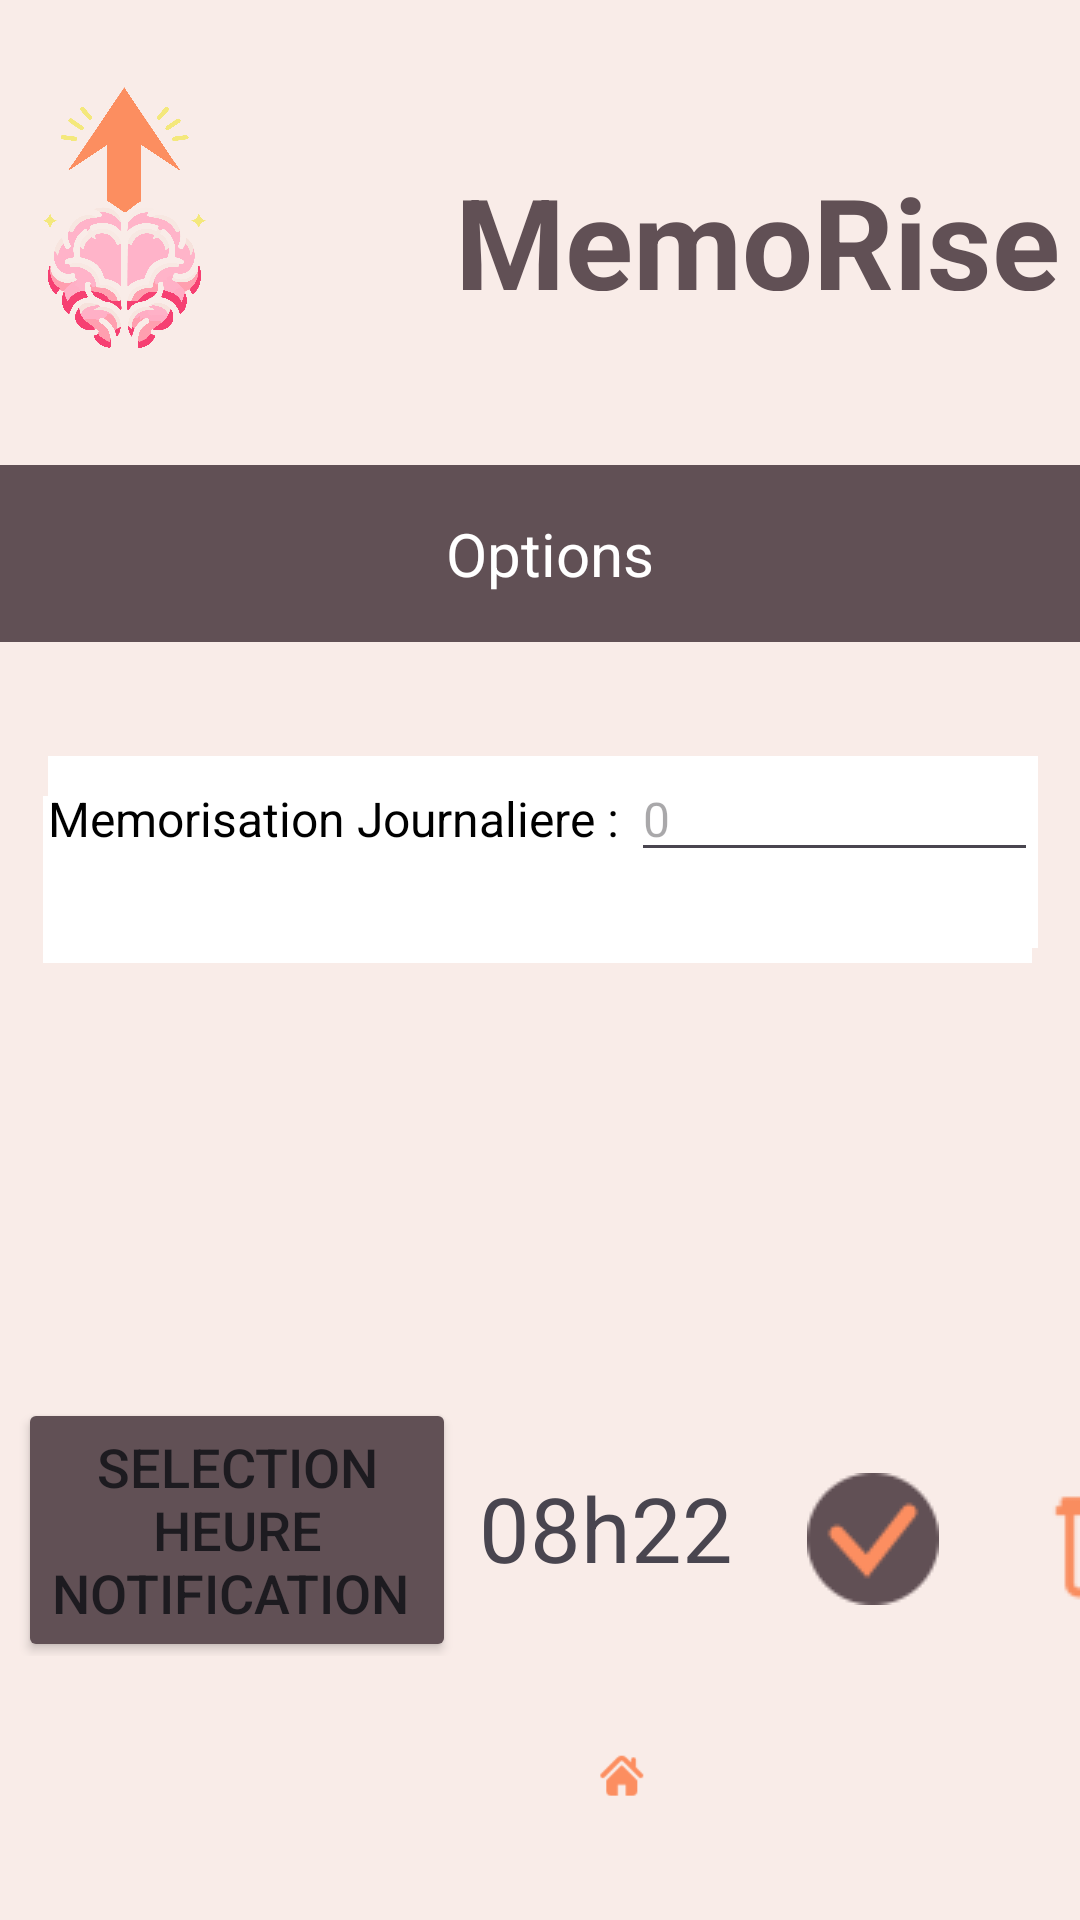

This screen was rendered from an Android layout file. Write that file and the resources it references.
<!-- AndroidManifest.xml: application theme Theme.Memorise_v3 -->
<!-- res/layout/activity_option_memocard.xml -->
<layout xmlns:android="http://schemas.android.com/apk/res/android"
    xmlns:app="http://schemas.android.com/apk/res-auto"
    xmlns:tools="http://schemas.android.com/tools"
    >

    <data>
        <variable
            name="viewModel"
            type="com.example.memorise_v3.OptionMemocard" />
    </data>

    <RelativeLayout
        android:layout_width="match_parent"
        android:layout_height="match_parent"
        android:background="@color/saumon"
        tools:context=".option_memocard">
        
        <Button
            android:id="@+id/buttonLogoMemorise_option"
            android:layout_width="103dp"
            android:layout_height="107dp"
            android:layout_alignParentTop="true"
            android:layout_alignParentEnd="true"
            android:layout_centerInParent="true"
            android:layout_marginTop="26dp"
            android:layout_marginEnd="278dp"
            android:background="@drawable/circle"
            android:backgroundTint="@color/marron"
            app:backgroundTint="@null" />

        <ImageView
            android:id="@+id/imageViewFondOption"
            android:layout_width="82dp"
            android:layout_height="93dp"
            android:layout_alignStart="@+id/buttonLogoMemorise_option"
            android:layout_alignTop="@+id/buttonLogoMemorise_option"
            android:layout_alignEnd="@+id/buttonLogoMemorise_option"
            android:layout_alignBottom="@+id/buttonLogoMemorise_option"
            android:layout_marginStart="11dp"
            android:layout_marginTop="3dp"
            android:layout_marginEnd="10dp"
            android:layout_marginBottom="17dp"
            app:srcCompat="@drawable/memorise" />

        
        <TextView
            android:id="@+id/memorise"
            android:layout_width="249dp"
            android:layout_height="45dp"
            android:layout_alignParentLeft="true"
            android:layout_alignParentTop="true"
            android:layout_marginLeft="145dp"
            android:layout_marginTop="52dp"
            android:gravity="center_horizontal|top"
            android:text="@string/app_name"
            android:textAppearance="@style/memorise" />

        
        <TextView
            android:id="@+id/rectangleAvecTexteOption"
            android:layout_width="wrap_content"
            android:layout_height="wrap_content"
            android:layout_alignParentStart="true"
            android:layout_alignParentTop="true"
            android:layout_alignParentEnd="true"
            android:layout_centerHorizontal="true"
            android:layout_marginStart="-5dp"
            android:layout_marginTop="155dp"
            android:layout_marginEnd="-12dp"
            android:background="@drawable/rectangle"
            android:gravity="center"
            android:padding="16dp"
            android:text="Options"
            android:textColor="#FFFFFF"
            android:textSize="20sp" />

        


        <androidx.coordinatorlayout.widget.CoordinatorLayout
            android:layout_width="match_parent"
            android:layout_height="wrap_content"
            android:layout_alignParentStart="true"
            android:layout_alignParentTop="true"
            android:layout_centerInParent="true"
            android:layout_marginStart="-2dp"
            android:layout_marginTop="244dp"
            android:orientation="vertical">

            <com.google.android.material.textfield.TextInputLayout
                android:id="@+id/intervalle_memoInputLayout"
                style="@style/Widget.MaterialComponents.TextInputLayout.OutlinedBox.ExposedDropdownMenu"
                android:layout_width="match_parent"
                android:layout_height="wrap_content"
                android:layout_margin="16dp"

                android:hint="@string/nom_intervalle_memo">

                <AutoCompleteTextView
                    android:id="@+id/interv_AutoCompleteText"
                    android:layout_width="match_parent"
                    android:layout_height="wrap_content"
                    android:inputType="none"
                    android:background="@color/white"/>


            </com.google.android.material.textfield.TextInputLayout>


        </androidx.coordinatorlayout.widget.CoordinatorLayout>


        
        <LinearLayout
            android:layout_width="381dp"
            android:layout_height="64dp"
            android:layout_alignParentEnd="true"
            android:layout_alignParentBottom="true"
            android:layout_centerInParent="true"
            android:layout_marginStart="16dp"
            android:layout_marginLeft="16dp"
            android:layout_marginTop="16dp"
            android:layout_marginEnd="14dp"
            android:layout_marginRight="16dp"
            android:layout_marginBottom="324dp"
            android:background="@color/white">


            <TextView
                android:layout_width="wrap_content"
                android:layout_height="wrap_content"
                android:text="Memorisation Journaliere : "
                android:textColor="#000"
                android:textSize="16sp" />


            <EditText
                android:layout_width="0dp"
                android:layout_height="wrap_content"
                android:layout_weight="1"
                android:hint="0"
                android:inputType="number"
                android:textColor="#000"
                android:textSize="16sp" />

        </LinearLayout>

        
        <LinearLayout
            android:layout_width="match_parent"
            android:layout_height="wrap_content"
            android:layout_alignParentStart="true"
            android:layout_alignParentTop="true"
            android:layout_centerInParent="true"
            android:layout_marginStart="6dp"
            android:layout_marginTop="464dp"
            android:orientation="horizontal">


            <Button
                android:id="@+id/selectionTempsButton"
                android:layout_width="146dp"
                android:layout_height="88dp"
                android:backgroundTint="@color/marron"
                android:text="Selection heure notification "
                android:textSize="18dp" />

            <TextView
                android:id="@+id/tempsSelectionne"
                android:layout_width="100dp"
                android:layout_height="wrap_content"
                android:layout_marginTop="25dp"
                android:text="08h22"
                android:textAlignment="center"
                android:textSize="30dp" />

            <ImageButton
                android:id="@+id/enclencherAlarmButton"
                android:layout_width="78dp"
                android:layout_height="78dp"
                android:layout_marginTop="10dp"
                android:background="@drawable/circle"
                android:backgroundTint="@color/marron"
                android:src="@drawable/valid"
                android:text="Enclencher Alarme"
                android:textSize="26dp" />

            <ImageButton
                android:id="@+id/annulerAlarmButton"
                android:layout_width="78dp"
                android:layout_height="78dp"
                android:layout_marginTop="10dp"
                android:background="@drawable/circle"
                android:backgroundTint="@color/marron"
                android:src="@drawable/poubelle"
                android:text="Annuler Alarm"

                android:textSize="26dp" />


        </LinearLayout>

        
        <Button
            android:id="@+id/buttonRevenirHome_Option"
            android:layout_width="126dp"
            android:layout_height="wrap_content"
            android:layout_alignParentStart="true"
            android:layout_alignParentTop="true"
            android:layout_alignParentBottom="true"
            android:layout_centerHorizontal="true"
            android:layout_marginStart="143dp"
            android:layout_marginTop="582dp"
            android:layout_marginBottom="31dp"
            android:background="@drawable/circle"
            android:backgroundTint="@color/marron"
            app:backgroundTint="@null"
            app:layout_constraintHorizontal_bias="1.0" />

        <ImageView
            android:id="@+id/imageViewMaison_Option"
            android:layout_width="103dp"
            android:layout_height="127dp"
            android:layout_alignStart="@+id/buttonRevenirHome_Option"
            android:layout_alignTop="@+id/buttonRevenirHome_Option"
            android:layout_alignEnd="@+id/buttonRevenirHome_Option"
            android:layout_alignBottom="@+id/buttonRevenirHome_Option"
            android:layout_marginStart="13dp"
            android:layout_marginTop="-1dp"
            android:layout_marginEnd="10dp"
            android:layout_marginBottom="6dp"
            app:srcCompat="@drawable/home" />

    </RelativeLayout>
</layout>
<!-- resources referenced by this layout -->
<resources>
  <color name="marron">#615055</color>
  <color name="saumon">#F9ECE8</color>
  <color name="white">#FFFFFFFF</color>
  <!-- drawable home: png bitmap (drawable, 1176 bytes) -->
  <!-- drawable memorise: png bitmap (drawable, 259785 bytes) -->
  <!-- drawable poubelle: png bitmap (drawable, 4994 bytes) -->
  <!-- drawable rectangle (drawable) -->
  <layer-list xmlns:android="http://schemas.android.com/apk/res/android">
  
  
  
  
      
      <item  android:bottom="-9dp"> 
          <shape android:shape="rectangle">
              <solid android:color="#FF0000" /> 
          </shape>
      </item>
  
  
      
      <item>
          <shape android:shape="rectangle">
              <solid android:color="@color/marron" />
              <size
                  android:width="100dp"
                  android:height="50dp" />
          </shape>
      </item>
  
  
  </layer-list>
  <!-- drawable valid: png bitmap (drawable, 1986 bytes) -->
  <string name="app_name">MemoRise</string>
  <string name="nom_intervalle_memo">Intervalle de mémorisation</string>
  <style name="memorise">
          <item name="android:textSize">42sp</item>
          <item name="android:textColor">@color/marron</item>
          <item name="android:textStyle">bold</item>
          <item name="android:scaleX">2.0</item>
  
      </style>
  <style name="Theme.Memorise_v3" parent="Base.Theme.Memorise_v3" />
  <style name="Base.Theme.Memorise_v3" parent="Theme.Material3.DayNight.NoActionBar">
          
          
      </style>
</resources>
